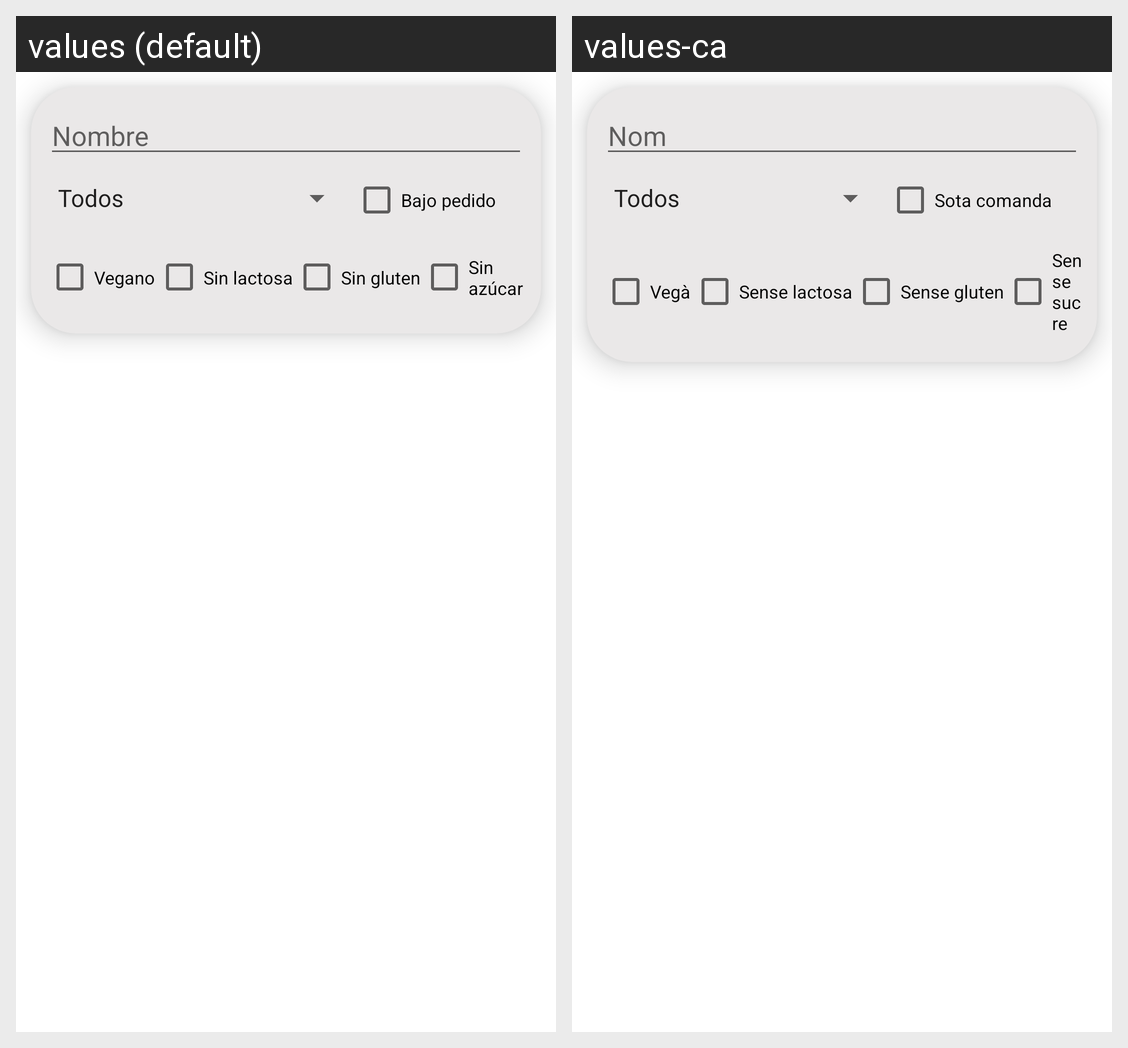

The Android screen above is rendered under two locales of the same app. Produce the string resources it draws, with the default and per-locale values.
Android screen res/layout/fragment_productos.xml rendered under 2 locales, left to right: values (default), values-ca. Device: Nexus 5 (rendered at 1080×1920; each locale shown at half size, 540×960, under a caption strip naming it); theme Theme.PastisseriaRonda.
Strings drawn on this screen, with the default value and each locale's value (text and hints the layout hard-codes, and strings that could not be matched under every locale, appear in the picture but are not listed):

nom
  values: Nombre
  values-ca: Nom

bap
  values: Bajo pedido
  values-ca: Sota comanda

veg
  values: Vegano
  values-ca: Vegà

nolac
  values: Sin lactosa
  values-ca: Sense lactosa

noglu
  values: Sin gluten
  values-ca: Sense gluten

nosu
  values: Sin azúcar
  values-ca: Sense sucre
